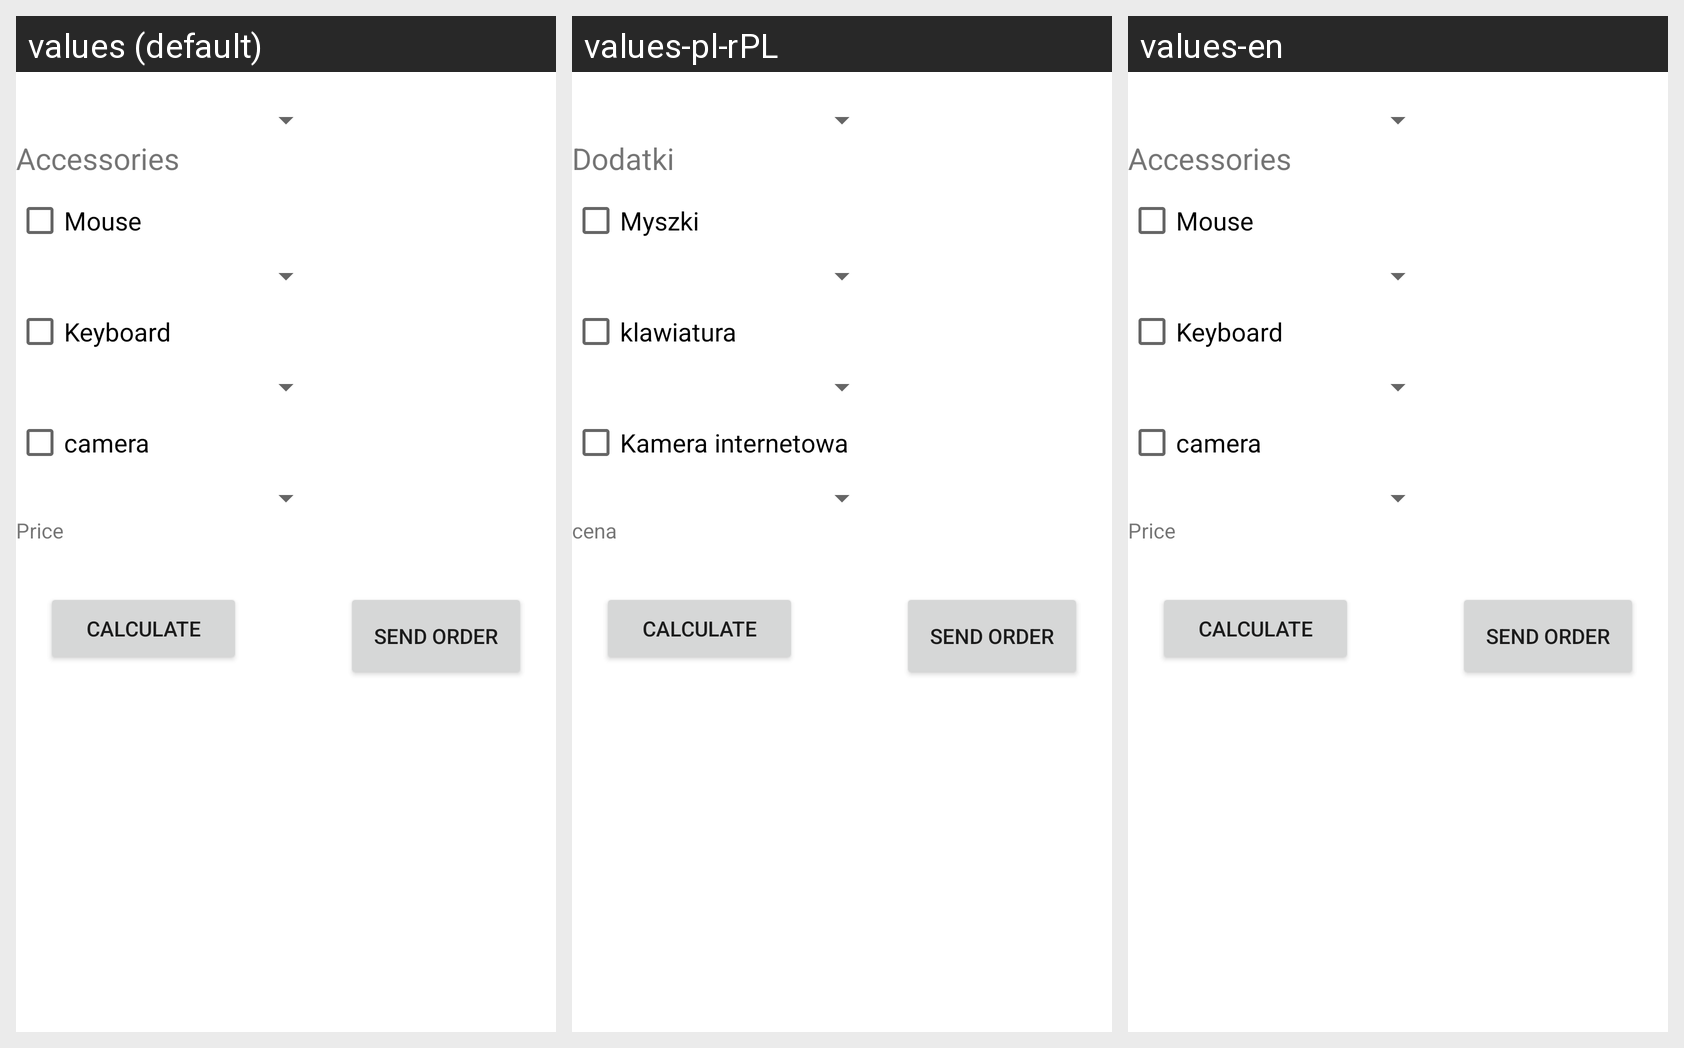

Locale-by-locale string values for the Android screen shown in this grid:
Android screen res/layout/activity_main.xml rendered under 3 locales, left to right: values (default), values-pl-rPL, values-en. Device: Nexus 5 (rendered at 1080×1920; each locale shown at half size, 540×960, under a caption strip naming it); theme Theme.Zaliczeniowy.
Strings drawn on this screen, with the default value and each locale's value (text and hints the layout hard-codes appear in the picture but are not listed):

accessories
  values: Accessories
  values-pl-rPL: Dodatki
  values-en: Accessories

mouse
  values: Mouse
  values-pl-rPL: Myszki
  values-en: Mouse

keyboard
  values: Keyboard
  values-pl-rPL: klawiatura
  values-en: Keyboard

Camera
  values: camera
  values-pl-rPL: Kamera internetowa
  values-en: camera

price
  values: Price
  values-pl-rPL: cena
  values-en: Price
